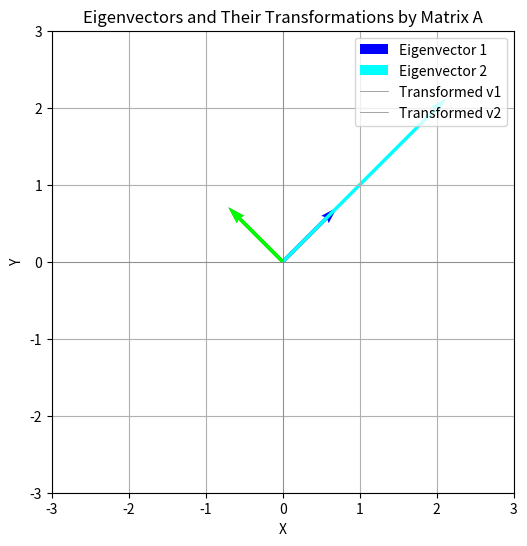

This figure's Python source:
import numpy as np
import matplotlib.pyplot as plt

# Define a 2x2 matrix
A = np.array([[2, 1],
              [1, 2]])

# Compute eigenvalues and eigenvectors
eigenvalues, eigenvectors = np.linalg.eig(A)

# Plot the original eigenvectors and their scaled versions
origin = np.array([[0, 0], [0, 0]])  # origin point for vectors

# Original eigenvectors
vecs = eigenvectors.T  # make it easier to plot
scaled_vecs = (eigenvalues * vecs.T).T  # scale by eigenvalues

plt.figure(figsize=(6, 6))
plt.quiver(*origin, vecs[:, 0], vecs[:, 1], color=['blue', 'green'], angles='xy', scale_units='xy', scale=1, label='Eigenvectors')
plt.quiver(*origin, scaled_vecs[:, 0], scaled_vecs[:, 1], color=['cyan', 'lime'], angles='xy', scale_units='xy', scale=1, label='Transformed Eigenvectors')

# Formatting
plt.axhline(0, color='gray', linewidth=0.5)
plt.axvline(0, color='gray', linewidth=0.5)
plt.xlim(-3, 3)
plt.ylim(-3, 3)
plt.grid(True)
plt.title("Eigenvectors and Their Transformations by Matrix A")
plt.xlabel("X")
plt.ylabel("Y")
plt.gca().set_aspect('equal', adjustable='box')
plt.legend(['Eigenvector 1', 'Eigenvector 2', 'Transformed v1', 'Transformed v2'])
plt.show()
